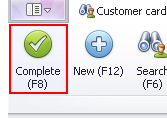
Task: Create Reservation On VisBook
Workflow: InsertUserDataInVisBook2

Step 1 [try]: type a value into the push button 'Complete (F8)' (visbook.exe)
